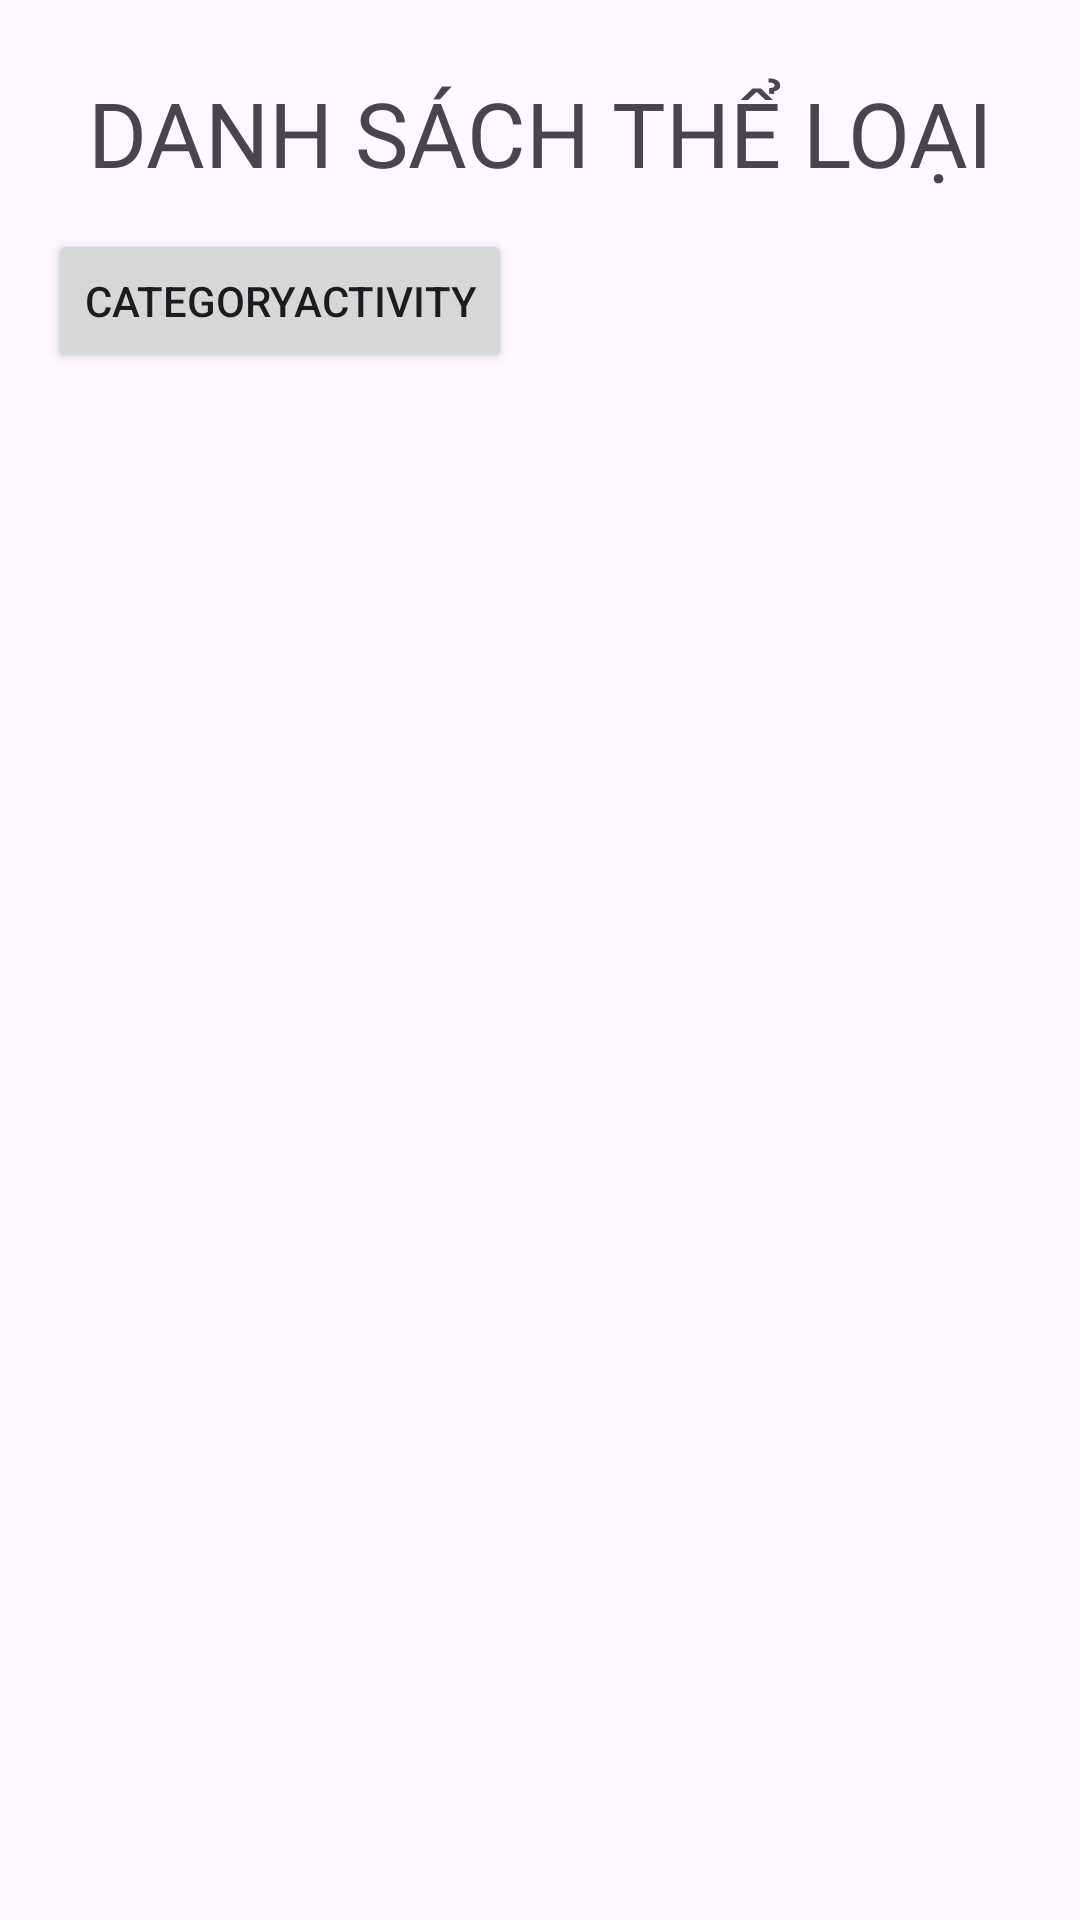

Layout XML and referenced resources for this Android screen:
<!-- AndroidManifest.xml: application theme Theme.LAB1_PH13466 -->
<!-- res/layout/activity_main.xml -->
<?xml version="1.0" encoding="utf-8"?>
<androidx.constraintlayout.widget.ConstraintLayout
    xmlns:android="http://schemas.android.com/apk/res/android"
    xmlns:app="http://schemas.android.com/apk/res-auto"
    xmlns:tools="http://schemas.android.com/tools"
    android:id="@+id/main"
    android:layout_width="match_parent"
    android:layout_height="match_parent"
    tools:context=".MainActivity">

    <TextView
        android:id="@+id/tv_title"
        android:layout_width="wrap_content"
        android:layout_height="wrap_content"
        android:text="DANH SÁCH THỂ LOẠI"
        android:textSize="30sp"
        app:layout_constraintTop_toTopOf="parent"
        app:layout_constraintStart_toStartOf="parent"
        app:layout_constraintEnd_toEndOf="parent"
        android:layout_marginTop="24dp" />

    <Button
        android:id="@+id/btnOpenCategory"
        android:layout_width="wrap_content"
        android:layout_height="wrap_content"
        android:text="CategoryActivity"
        app:layout_constraintTop_toBottomOf="@id/tv_title"
        app:layout_constraintStart_toStartOf="parent"
        android:layout_marginTop="12dp"
        android:layout_marginStart="16dp" />

    <androidx.recyclerview.widget.RecyclerView
        android:id="@+id/rc_cat"
        android:layout_width="match_parent"
        android:layout_height="0dp"
        app:layout_constraintTop_toBottomOf="@id/btnOpenCategory"
        app:layout_constraintBottom_toBottomOf="parent"
        android:orientation="vertical"
        app:layoutManager="androidx.recyclerview.widget.LinearLayoutManager"
        android:layout_marginTop="12dp"
        />

</androidx.constraintlayout.widget.ConstraintLayout>
<!-- resources referenced by this layout -->
<resources>
  <style name="Theme.LAB1_PH13466" parent="Base.Theme.LAB1_PH13466" />
  <style name="Base.Theme.LAB1_PH13466" parent="Theme.Material3.DayNight.NoActionBar">
          
          
      </style>
</resources>
